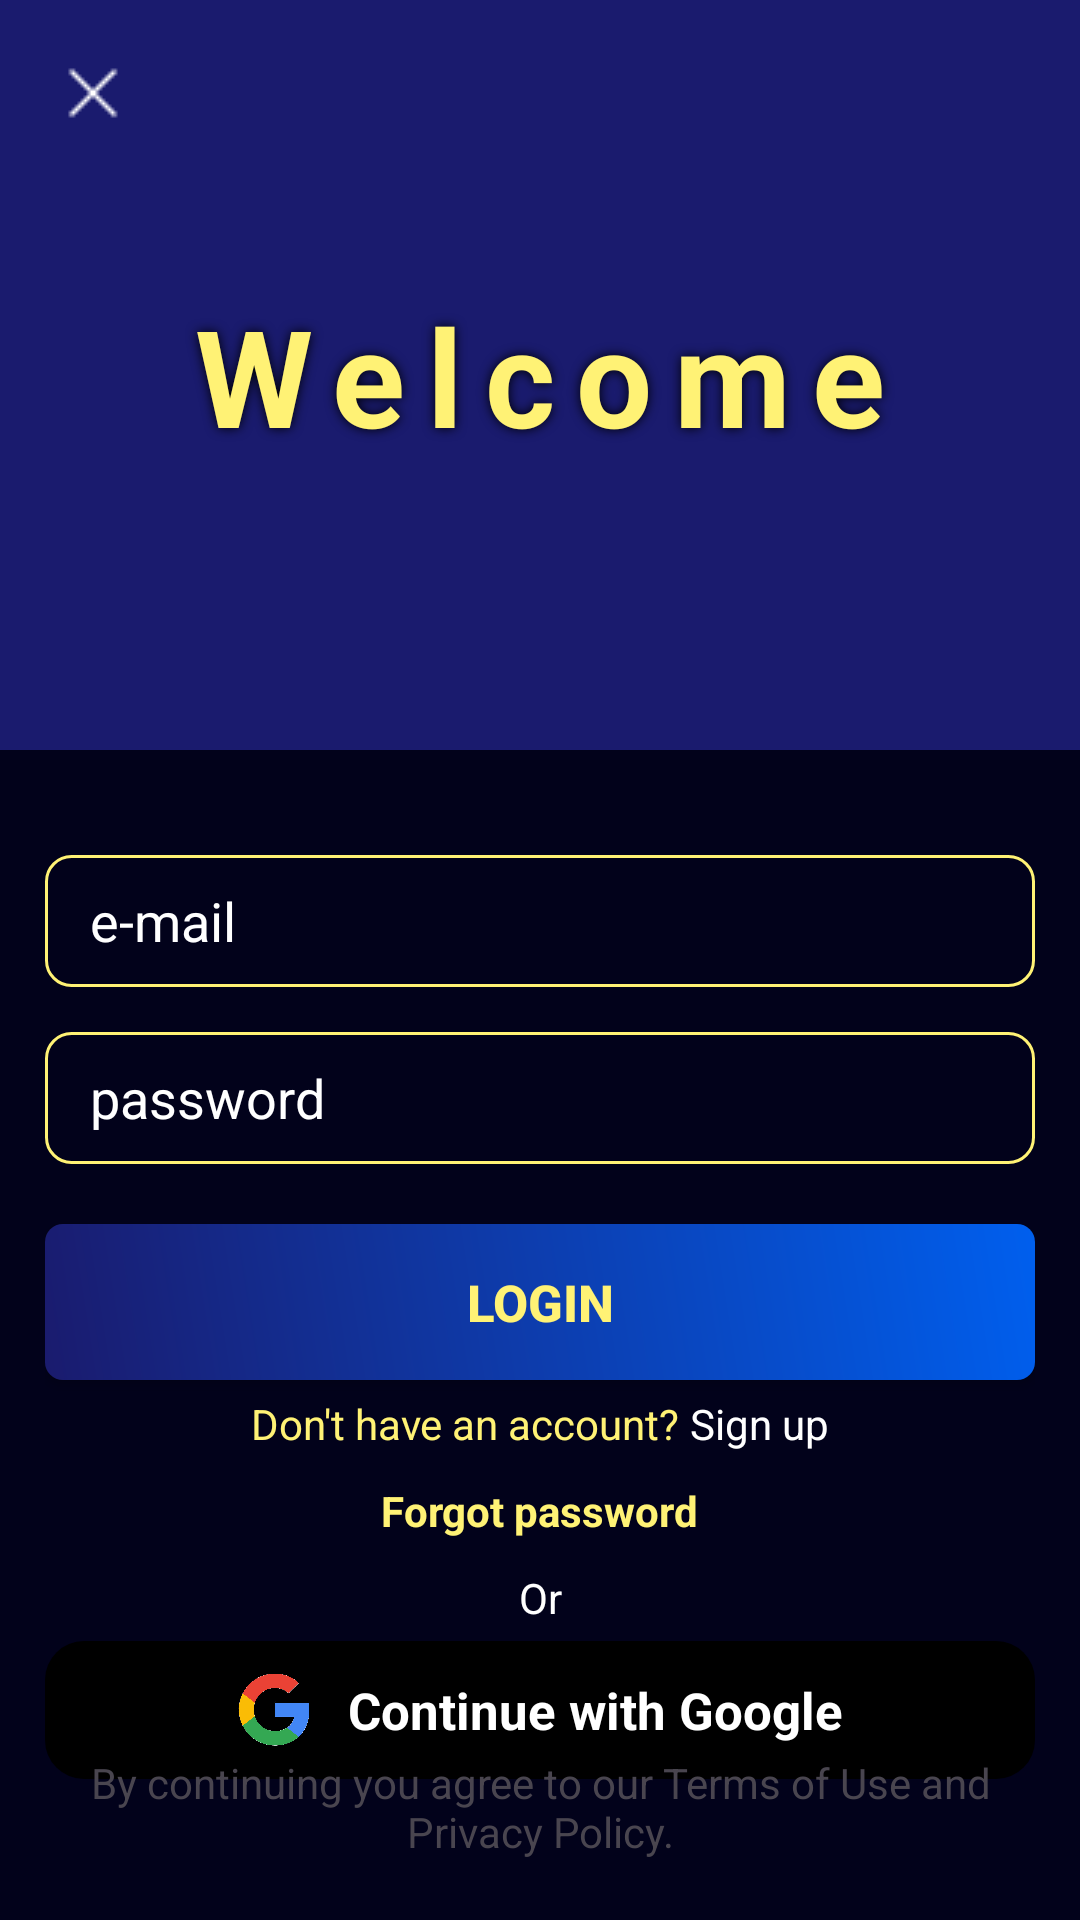

Produce the Android XML layout that renders to this screen, including the resource entries it uses.
<!-- AndroidManifest.xml: application theme Theme.AR_Furniture_Application -->
<!-- res/layout/fragment_login.xml -->
<?xml version="1.0" encoding="utf-8"?>
<FrameLayout xmlns:android="http://schemas.android.com/apk/res/android"
    xmlns:app="http://schemas.android.com/apk/res-auto"
    xmlns:tools="http://schemas.android.com/tools"
    android:layout_width="match_parent"
    android:layout_height="match_parent"
    tools:context=".Login.LoginFragments.LoginFragment">
    <LinearLayout
        android:layout_width="match_parent"
        android:layout_height="match_parent"
        android:orientation="vertical">

        <TextView
            android:layout_width="match_parent"
            android:layout_height="250sp"
            android:text="Welcome"
            android:textSize="45sp"
            android:letterSpacing="0.16"
            android:textColor="@color/plain_yellow"
            android:gravity="center"
            android:textStyle="bold"
            android:shadowColor="@color/black"
            android:shadowRadius="9"
            android:background="@drawable/background_gradient_shape"/>
        <LinearLayout
            android:layout_width="match_parent"
            android:layout_height="match_parent"
            android:background="@color/deep_dark_blue"
            android:paddingHorizontal="15sp"
            android:gravity="center_horizontal"
            android:orientation="vertical">


            <EditText
                android:id="@+id/loginEditTextEmailAddress"
                android:layout_width="match_parent"
                android:layout_height="44dp"
                android:layout_marginTop="35sp"
                android:layout_marginBottom="15dp"
                android:background="@drawable/background_round_edged_yelloshape"
                android:hint="e-mail"
                android:textColor="@color/white"
                android:textColorHint="@color/white"
                android:inputType="textEmailAddress"
                android:paddingHorizontal="15sp"
                android:paddingVertical="6dp" />

            <EditText
                android:id="@+id/loginEditTextTextPassword"
                android:layout_width="match_parent"
                android:layout_height="44dp"
                android:textColor="@color/white"
                android:textColorHint="@color/white"
                android:background="@drawable/background_round_edged_yelloshape"
                android:paddingHorizontal="15sp"
                android:paddingVertical="6dp"
                android:hint="password"
                android:inputType="textPassword" />


            <Button
                android:id="@+id/login_button"
                android:layout_width="match_parent"
                android:layout_height="52dp"
                android:layout_marginTop="20sp"
                android:background="@drawable/background_blue_gradient_round_shape"
                android:text="Login"
                android:textStyle="bold"
                android:textColor="@color/plain_yellow"
                android:textSize="17sp" />
            <LinearLayout
                android:layout_width="wrap_content"
                android:layout_height="wrap_content"
                android:orientation="horizontal">
                <TextView
                    android:layout_width="wrap_content"
                    android:layout_height="wrap_content"
                    android:text="Don't have an account? "
                    android:textColor="@color/plain_yellow"
                    android:textAlignment="center"
                    android:layout_marginVertical="5dp"/>
                <TextView
                    android:id="@+id/signup"
                    android:layout_width="wrap_content"
                    android:layout_height="wrap_content"
                    android:text="Sign up"
                    android:textColor="@color/white"
                    android:textAlignment="center"
                    android:layout_marginVertical="5dp"/>
            </LinearLayout>
            <TextView
                android:id="@+id/forgot_password"
                android:layout_width="wrap_content"
                android:layout_height="wrap_content"
                android:text="Forgot password"
                android:textAlignment="center"
                android:textStyle="bold"
                android:textColor="@color/plain_yellow"
                android:layout_marginVertical="5dp"/>
            <TextView
                android:layout_width="match_parent"
                android:layout_height="wrap_content"
                android:text="Or"
                android:textColor="@color/white"
                android:textAlignment="center"
                android:layout_marginVertical="5sp"/>
            <LinearLayout
                android:id="@+id/login_google"
                android:layout_width="match_parent"
                android:layout_height="46dp"
                android:orientation="horizontal"
                android:padding="10dp"
                android:background="@drawable/background_round_edged_grey_shape"
                android:gravity="center"
                android:layout_gravity="center">

                <ImageView
                    android:layout_width="24dp"
                    android:layout_height="24dp"
                    android:src="@drawable/google_logo" />

                <TextView
                    android:layout_width="wrap_content"
                    android:layout_height="wrap_content"
                    android:layout_marginStart="13sp"
                    android:text="Continue with Google"
                    android:textColor="@android:color/white"
                    android:textSize="17sp"
                    android:textStyle="bold" />

            </LinearLayout>

        </LinearLayout>

    </LinearLayout>
    <TextView

        android:layout_width="match_parent"
        android:layout_height="wrap_content"
        android:text="By continuing you agree to our Terms of Use and Privacy Policy."
        android:gravity="center"
        android:layout_gravity="bottom"
        android:paddingHorizontal="15sp"
        android:layout_marginVertical="20dp"/>
    <ImageButton
        android:id="@+id/close"
        android:layout_width="42sp"
        android:layout_height="42sp"
        android:background="@color/transparent"
        android:src="@drawable/ic_close"
        android:layout_margin="10sp"
        app:tint="@color/white" />
</FrameLayout>
<!-- resources referenced by this layout -->
<resources>
  <color name="black">#FF000000</color>
  <color name="deep_dark_blue">#02021B</color>
  <color name="plain_yellow">#fff275</color>
  <color name="transparent">#00FFFFFF</color>
  <color name="white">#FFFFFFFF</color>
  <!-- drawable background_blue_gradient_round_shape (drawable) -->
  <shape xmlns:android="http://schemas.android.com/apk/res/android"
      android:shape="rectangle">
  <corners
      android:radius="6dp"/>
  
      <gradient
          android:startColor="@color/cool_blue"
          android:endColor="@color/light_blue"
          android:angle="45" />
  
  </shape>
  <!-- drawable background_gradient_shape (drawable) -->
  <shape xmlns:android="http://schemas.android.com/apk/res/android"
      android:shape="rectangle">
  
  
      <gradient
          android:startColor="@color/cool_blue"
          android:endColor="@color/cool_blue"
          android:angle="45" />
  
  </shape>
  <!-- drawable background_round_edged_grey_shape (drawable) -->
  <shape xmlns:android="http://schemas.android.com/apk/res/android"
      android:shape="rectangle">
  
      
  
  
  
  
      <solid
          android:color="@color/black"
          />
  
  
  
  
  
      
      <corners android:radius="13dp" />
  </shape>
  <!-- drawable background_round_edged_yelloshape (drawable) -->
  <shape xmlns:android="http://schemas.android.com/apk/res/android"
      android:shape="rectangle">
  
      
      
      
      
      
      <stroke
          android:color="@color/plain_yellow"
          android:width="1sp">
  
      </stroke>
      
      <corners android:radius="8.4dp" />
  
  </shape>
  <!-- drawable google_logo: png bitmap (drawable, 248251 bytes) -->
  <!-- drawable ic_close: png bitmap (drawable, 196 bytes) -->
  <style name="Theme.AR_Furniture_Application" parent="Base.Theme.AR_Furniture_Application" />
  <color name="cool_blue">#1A1B6E</color>
  <color name="light_blue">#005FEE</color>
  <style name="Base.Theme.AR_Furniture_Application" parent="Theme.Material3.DayNight.NoActionBar">
          
          <item name="colorPrimary">@color/cool_purple</item>
      </style>
</resources>
